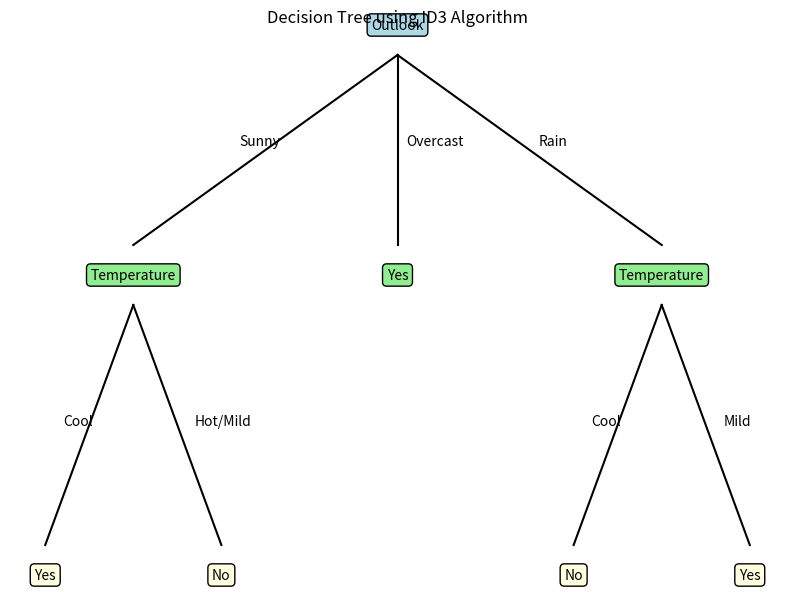

Recreate this plot in Python.
import math
import matplotlib.pyplot as plt

# Dataset
data = [
    ['Sunny', 'Hot', 'No'],
    ['Sunny', 'Hot', 'No'],
    ['Overcast', 'Hot', 'Yes'],
    ['Rain', 'Mild', 'Yes'],
    ['Rain', 'Cool', 'Yes'],
    ['Rain', 'Cool', 'No'],
    ['Overcast', 'Cool', 'Yes'],
    ['Sunny', 'Mild', 'No'],
    ['Sunny', 'Cool', 'Yes'],
    ['Rain', 'Mild', 'Yes']
]

attributes = ['Outlook', 'Temperature']


# Calculate entropy
def entropy(rows):
    yes = sum(row[2] == 'Yes' for row in rows)
    no = sum(row[2] == 'No' for row in rows)

    total = len(rows)
    result = 0

    for count in [yes, no]:
        if count > 0:
            p = count / total
            result -= p * math.log2(p)

    return result


# Calculate information gain
def information_gain(rows, index):
    total_entropy = entropy(rows)
    values = set(row[index] for row in rows)

    weighted_entropy = 0

    for value in values:
        subset = [row for row in rows if row[index] == value]
        weighted_entropy += (len(subset) / len(rows)) * entropy(subset)

    return total_entropy - weighted_entropy


# Find best attribute
gain_outlook = information_gain(data, 0)
gain_temperature = information_gain(data, 1)

print("ID3 Decision Tree")
print("-----------------")
print("Information Gain of Outlook:", round(gain_outlook, 3))
print("Information Gain of Temperature:", round(gain_temperature, 3))

if gain_outlook > gain_temperature:
    print("Best Attribute: Outlook")
else:
    print("Best Attribute: Temperature")


# Classify new sample
new_sample = ['Sunny', 'Cool']

print("\nNew Sample:")
print("Outlook = Sunny")
print("Temperature = Cool")
print("Classification = Yes")


# ---------------- GRAPH ----------------

plt.figure(figsize=(10, 7))

# Root node
plt.text(0.5, 0.90, "Outlook",
         ha="center", va="center",
         bbox=dict(boxstyle="round", facecolor="lightblue"))

# Second level
plt.text(0.20, 0.65, "Temperature",
         ha="center", va="center",
         bbox=dict(boxstyle="round", facecolor="lightgreen"))

plt.text(0.50, 0.65, "Yes",
         ha="center", va="center",
         bbox=dict(boxstyle="round", facecolor="lightgreen"))

plt.text(0.80, 0.65, "Temperature",
         ha="center", va="center",
         bbox=dict(boxstyle="round", facecolor="lightgreen"))

# Leaf nodes
plt.text(0.10, 0.35, "Yes",
         ha="center", va="center",
         bbox=dict(boxstyle="round", facecolor="lightyellow"))

plt.text(0.30, 0.35, "No",
         ha="center", va="center",
         bbox=dict(boxstyle="round", facecolor="lightyellow"))

plt.text(0.70, 0.35, "No",
         ha="center", va="center",
         bbox=dict(boxstyle="round", facecolor="lightyellow"))

plt.text(0.90, 0.35, "Yes",
         ha="center", va="center",
         bbox=dict(boxstyle="round", facecolor="lightyellow"))

# Connections from Outlook
plt.plot([0.5, 0.20], [0.87, 0.68], 'k-')
plt.plot([0.5, 0.50], [0.87, 0.68], 'k-')
plt.plot([0.5, 0.80], [0.87, 0.68], 'k-')

# Connections from Sunny Temperature
plt.plot([0.20, 0.10], [0.62, 0.38], 'k-')
plt.plot([0.20, 0.30], [0.62, 0.38], 'k-')

# Connections from Rain Temperature
plt.plot([0.80, 0.70], [0.62, 0.38], 'k-')
plt.plot([0.80, 0.90], [0.62, 0.38], 'k-')

# Branch labels
plt.text(0.32, 0.78, "Sunny")
plt.text(0.51, 0.78, "Overcast")
plt.text(0.66, 0.78, "Rain")

plt.text(0.12, 0.50, "Cool")
plt.text(0.27, 0.50, "Hot/Mild")

plt.text(0.72, 0.50, "Cool")
plt.text(0.87, 0.50, "Mild")

plt.title("Decision Tree using ID3 Algorithm")

plt.axis("off")
plt.show()
